Run: headless pygame with SDL's dummy video driver; simulated clock (each Clock.tick advances the game by its frame time, no real sleeping); random seed 0; keys injected as events and as key.get_pressed() state; no mouse input.
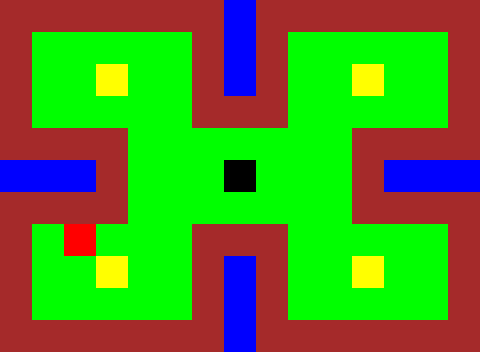
Frame 1 of 4 · flips 1–60 · no input
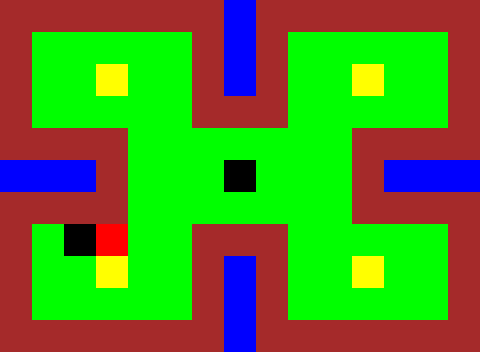
Frame 2 of 4 · flips 61–180 · tapped SPACE, RETURN · held RIGHT (→), D
Frame 3 of 4 · flips 181–300 · held DOWN (↓), S · screen unchanged from frame 2, image omitted
Frame 4 of 4 · flips 301–420 · held LEFT (←), A, UP (↑), W · screen unchanged from frame 3, image omitted

The pygame program that drew these frames:

import pygame

# Constantes pour les couleurs et la taille des tuiles
BLACK = (0, 0, 0)
WHITE = (255, 255, 255)
WIDTH = 32
HEIGHT = 32
YELLOW_TILE_X = 4
YELLOW_TILE_Y = 4

# Carte du jeu
game_map = [
    [1,1,1,1,1,1,1,2,1,1,1,1,1,1,1],
    [1,0,0,0,0,0,1,2,1,0,0,0,0,0,1],
    [1,0,0,4,0,0,1,7,1,0,0,4,0,0,1],
    [1,0,0,0,0,0,1,1,1,0,0,0,0,0,1],
    [1,1,1,1,0,0,0,0,0,0,0,1,1,1,1],
    [3,3,9,1,0,0,0,12,0,0,0,1,8,3,3],
    [1,1,1,1,0,0,0,0,0,0,0,1,1,1,1],
    [1,0,5,0,0,0,1,1,1,0,0,0,0,0,1],
    [1,0,0,4,0,0,1,6,1,0,0,4,0,0,1],
    [1,0,0,0,0,0,1,2,1,0,0,0,0,0,1],
    [1,1,1,1,1,1,1,2,1,1,1,1,1,1,1],
]

class Tile(pygame.sprite.Sprite):                       # Définition de la classe 'Tile' qui hérite de la classe 'pygame.sprite.Sprite'
    def __init__(self, x, y, tile_type):                # constructeur de la classe 'Tile' avec les paramètres 'x', 'y' et 'tile_type'

        super().__init__()                              # Appel du constructeur parent => pygame.sprite.Sprite
        self.tile_type = tile_type                      # instanciation de la propriété 'tile_type' de la classe 'Tile' avec le param 'tile_type'
        self.image = pygame.Surface([WIDTH, HEIGHT])    # couleur de tuile ayant en param la surface d'une tuile
        self.rect = self.image.get_rect()               # instanciation de la propriété 'rect' de la classe 'Tile' avec le param 'rect'
        self.rect.x = x * WIDTH                         # instanciation de la propriété 'rect.x' de la classe 'Tile' avec le param 'x'
        self.rect.y = y * HEIGHT                        # instanciation de la propriété 'rect.y' de la classe 'Tile' avec le param 'y'

        if tile_type == 0:                              # Définition des couleurs du plateau
            self.image.fill('green')
        elif tile_type == 2:                            # Définition des couleurs du plateau
            self.image.fill('blue')
        elif tile_type == 3:                            # Définition des couleurs du plateau
            self.image.fill('blue')
        elif tile_type == 6:                            # Définition des couleurs du plateau
            self.image.fill('blue')
        elif tile_type == 7:                            # Définition des couleurs du plateau
            self.image.fill('blue')
        elif tile_type == 8:                            # Définition des couleurs du plateau
            self.image.fill('blue')
        elif tile_type == 9:                            # Définition des couleurs du plateau
            self.image.fill('blue')
        elif tile_type == 1:                            # Définition des couleurs du plateau
            self.image.fill('brown')
        elif tile_type == 4:                            # Définition des couleurs du plateau
            self.image.fill('yellow')
        elif tile_type == 5:                            # Définition des couleurs du plateau
            self.image.fill('black')
        elif tile_type == 10:                           # Définition des couleurs du plateau
            self.image.fill('blue')
        elif tile_type == 11:                           # Définition des couleurs du plateau
            self.image.fill('blue')
        self.tile_type = tile_type

    def is_movable(self):                               # Définition de la méthode 'is_movable' de la classe 'Tile'                           
        return self.tile_type == 4                      # pour savoir si la tuile est déplaçable

class Player(Tile, pygame.sprite.Sprite):               # Définition de la classe 'Player' qui hérite de la classe 'Tile' et de la classe 'pygame.sprite.Sprite'
    def __init__(self, x, y):                           # constructeur
        super().__init__(x, y, tile_type)               # Appel du constructeur parent => pygame.sprite.Sprite
        Tile.__init__(self, x, y, tile_type)            # Appel du constructeur parent => pygame.sprite.Sprite
        self.image = pygame.Surface([WIDTH, HEIGHT])    # couleur de tuile ayant en param la surface d'une tuile
        self.image.fill('red')                          # couleur de tuile ayant en param la surface d'une tuile
        self.rect = self.image.get_rect()               # instanciation de la propriété 'rect' de la classe 'Tile' avec le param 'rect'
        self.rect.x = x * WIDTH                         # instanciation de la propriété 'rect.x' de la classe 'Tile' avec le param 'x'
        self.rect.y = y * HEIGHT                        # instanciation de la propriété 'rect.y' de la classe 'Tile' avec le param 'y'

    def move(self, dx, dy):                             # Définition de la méthode 'move' de la classe 'Player'
        new_x = self.rect.x + dx * WIDTH                # Définition de la nouvelle position du joueur en x  
        new_y = self.rect.y + dy * HEIGHT               # Définition de la nouvelle position du joueur en y

        if new_x >= 0 and new_x < len(game_map[0]) * WIDTH and new_y >= 0 and new_y < len(game_map) * HEIGHT:   # Vérifier que la nouvelle position est dans la carte   
            if game_map[new_y // HEIGHT][new_x // WIDTH] == 0:      # Vérifier que la nouvelle position est sur une case vide, donc bouger le joueur                             
                self.rect.x = new_x                                 # Définition de la nouvelle position du joueur en x
                self.rect.y = new_y                                 # Définition de la nouvelle position du joueur en y
                return True                                         # Retourne True si le joueur a bougé
        return False
    
    def move_yellow_tile(self, djx, djy):                   # Définition de la méthode 'move_yellow_tile' de la classe 'Player'  
        new_x = self.rect.x + djx * WIDTH                   # Définition de la nouvelle position de la tuile en x  
        new_y = self.rect.y + djy * HEIGHT                  # Définition de la nouvelle position de la tuile en y               
    #     print('salut',self.tile_type)
    #     for tile in self.tile_type:                                     # Pour chaque tuile dans le groupe de sprites 'tiles'
    #         if tile == 4 and tile.rect.x // WIDTH == YELLOW_TILE_X and tile.rect.y // HEIGHT == YELLOW_TILE_Y:    # Vérifier que la tuile est jaune et qu'elle est à la position de la tuile jaune
    #             if direction == "LEFT":                             # si la direction est à gauche
    #                 tile.rect.x -= WIDTH                            # la tuile bouge à gauche
    #                 YELLOW_TILE_X -= 1                              # la tuile jaune bouge à gauche
    #             elif direction == "RIGHT":                          # Vérifier la direction
    #                 tile.rect.x += WIDTH                            # Déplacer la tuile
    #                 YELLOW_TILE_X += 1
    #             elif direction == "UP":
    #                 tile.rect.y -= HEIGHT
    #                 YELLOW_TILE_Y -= 1
    #             elif direction == "DOWN":
    #                 tile.rect.y += HEIGHT
    #                 YELLOW_TILE_Y += 1
    #             break
    
pygame.init()                                               # Initialisation de Pygame  

size = [WIDTH * len(game_map[0]), HEIGHT * len(game_map)]   # Définition de la taille de la fenêtre
screen = pygame.display.set_mode(size)                      # Définition de la taille de la fenêtre
tiles = pygame.sprite.Group()                               # Création d'un groupe de sprites
player = 5                                                  # Création d'un joueur 

for y, row in enumerate(game_map):                          # Création d'une boucle pour la création des tuiles
    for x, tile_type in enumerate(row):                     # Création d'une boucle pour la création des tuiles
        tile = Tile(x, y, tile_type)                        # Création d'une tuile
        tiles.add(tile)                                     # Ajout de la tuile au groupe de sprites
        if tile_type == 5:                                  # Si la tuile est de type 5, alors c'est le joueur
            player = Player(x, y)                           # Définition de la position du joueur

done = False                                                # Définition de la variable 'done' à False

while not done:                                             # Boucle tant que 'done' est différent de True        
    for event in pygame.event.get():                        # Boucle pour la gestion des événements
        if event.type == pygame.QUIT:                       # Si l'événement est de type 'pygame.QUIT', alors 'done' est True
            done = True             
        elif event.type == pygame.KEYDOWN:                  # Sinon si l'événement est de type 'pygame.KEYDOWN', alors le joueur bouge
            if event.key == pygame.K_q:                     # Si la touche est 'q', alors le joueur bouge vers la gauche
                player.move(-1, 0)                          # Déplacement du joueur vers la gauche
                # player.move_yellow_tile("LEFT")              # Déplacement de la tuile jaune vers la gauche
            elif event.key == pygame.K_d:                   # Si la touche est 'd', alors le joueur bouge vers la droite
                player.move(1, 0)                           # Déplacement du joueur vers la droite
                # player.move_yellow_tile("RIGHT")               # Déplacement de la tuile jaune vers la droite
            elif event.key == pygame.K_z:                   # Si la touche est 'z', alors le joueur bouge vers le haut
                player.move(0, -1)                          # Déplacement du joueur vers le haut
                # player.move_yellow_tile("UP")              # Déplacement de la tuile jaune vers le haut    
            elif event.key == pygame.K_s:                   # Si la touche est 's', alors le joueur bouge vers le bas
                player.move(0, 1)                           # Déplacement du joueur vers le bas
                # player.move_yellow_tile("DOWN")               # Déplacement de la tuile jaune vers le bas
    
    screen.fill(BLACK)                                      # Effacer l'écran
    tiles.draw(screen)                                      # Dessiner la carte       
    screen.blit(player.image, player.rect)                  # Dessiner le joueur
    pygame.display.flip()                                   # Mettre à jour l'affichage

pygame.quit()                                               # Fermer Pygame
